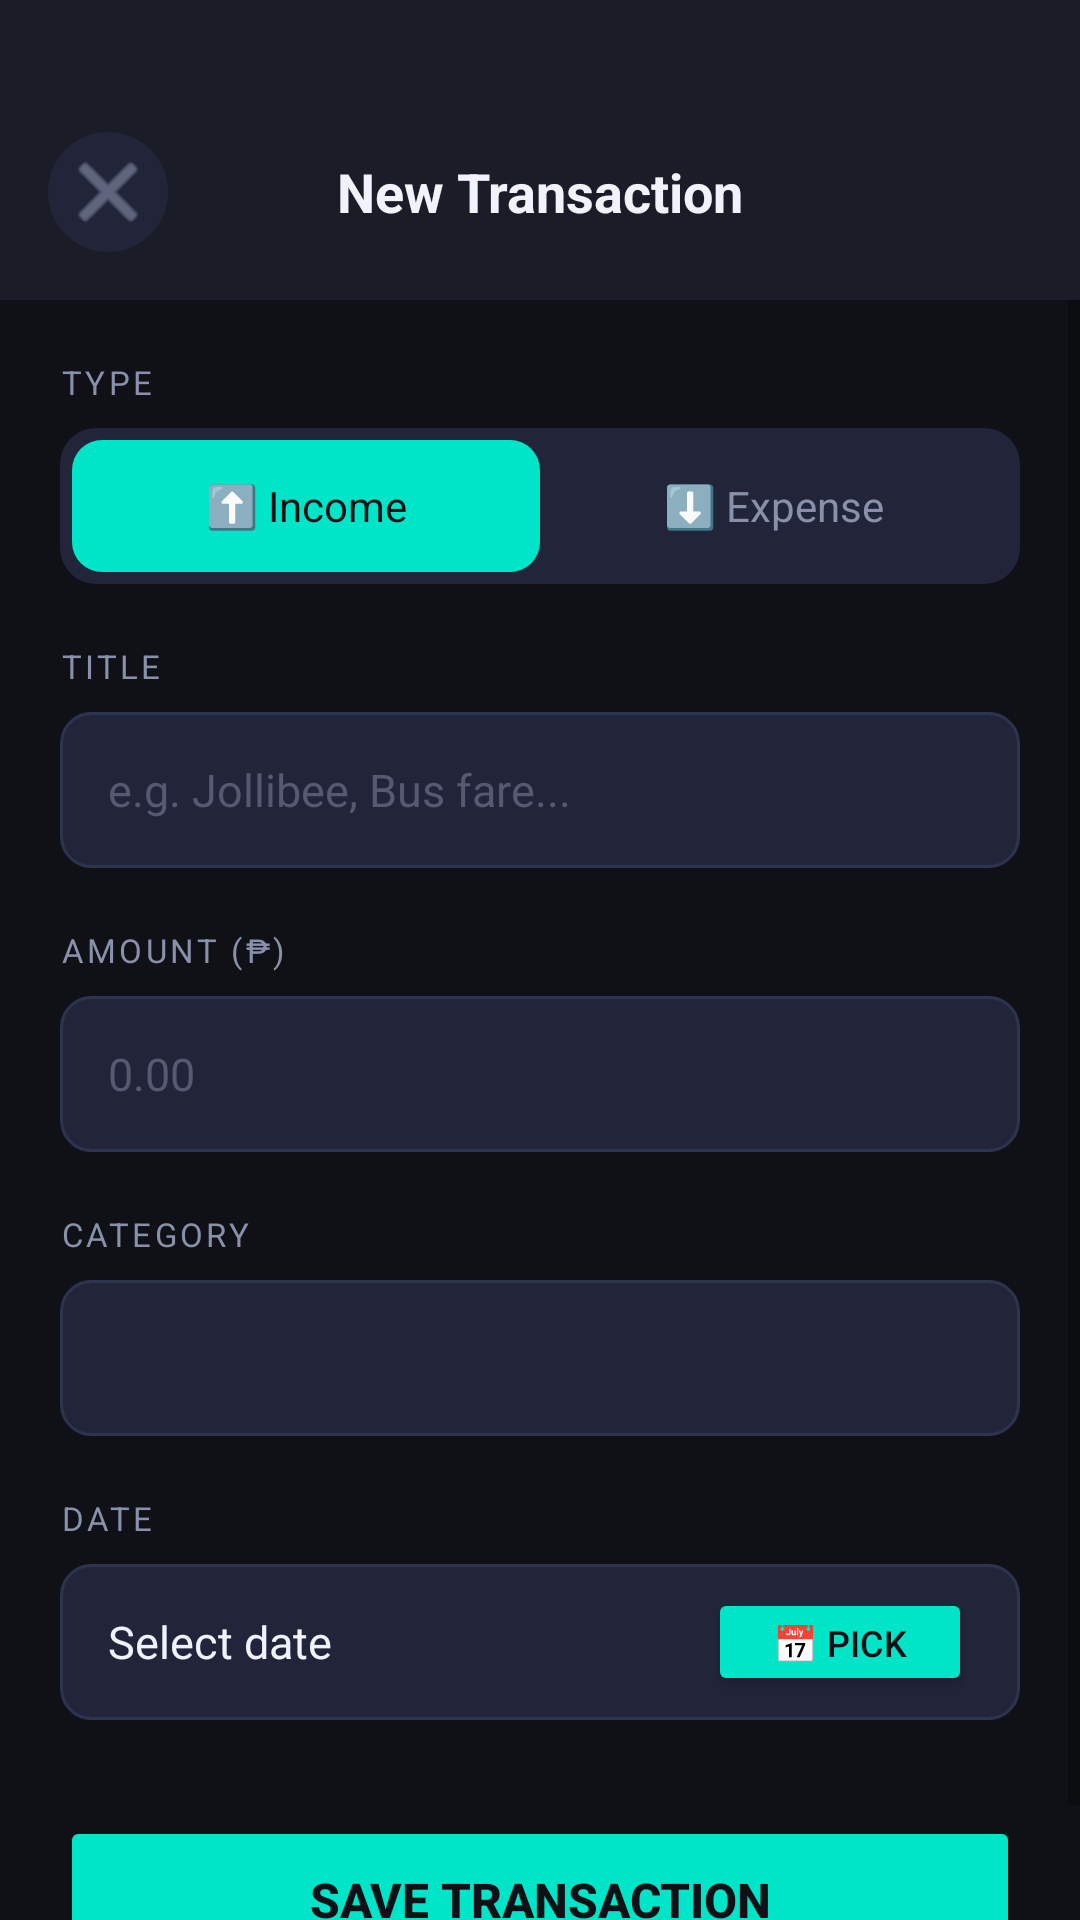

The Android layout XML behind this screen, and the referenced resources:
<!-- AndroidManifest.xml: application theme Theme.FinanceTracker -->
<!-- res/layout/activity_add_edit_transaction.xml -->
<?xml version="1.0" encoding="utf-8"?>
<LinearLayout
    xmlns:android="http://schemas.android.com/apk/res/android"
    android:layout_width="match_parent"
    android:layout_height="match_parent"
    android:orientation="vertical"
    android:background="@color/bg_dark">

    
    <LinearLayout
        android:layout_width="match_parent"
        android:layout_height="wrap_content"
        android:orientation="horizontal"
        android:gravity="center_vertical"
        android:background="@color/bg_card"
        android:paddingHorizontal="16dp"
        android:paddingTop="44dp"
        android:paddingBottom="16dp">

        <ImageButton
            android:id="@+id/btnCancel"
            android:layout_width="40dp"
            android:layout_height="40dp"
            android:src="@android:drawable/ic_menu_close_clear_cancel"
            android:background="@drawable/bg_icon_btn"
            android:tint="@color/text_secondary"
            android:contentDescription="Cancel"/>

        <TextView
            android:layout_width="0dp"
            android:layout_height="wrap_content"
            android:layout_weight="1"
            android:text="New Transaction"
            android:textColor="@color/text_primary"
            android:textSize="18sp"
            android:textStyle="bold"
            android:gravity="center"/>

        <View android:layout_width="40dp" android:layout_height="40dp"/>
    </LinearLayout>

    <ScrollView
        android:layout_width="match_parent"
        android:layout_height="0dp"
        android:layout_weight="1"
        android:fillViewport="true">

        <LinearLayout
            android:layout_width="match_parent"
            android:layout_height="wrap_content"
            android:orientation="vertical"
            android:padding="20dp">

            
            <TextView
                android:layout_width="wrap_content"
                android:layout_height="wrap_content"
                android:text="TYPE"
                android:textColor="@color/text_secondary"
                android:textSize="11sp"
                android:letterSpacing="0.1"
                android:layout_marginBottom="8dp"/>

            <RadioGroup
                android:id="@+id/rgType"
                android:layout_width="match_parent"
                android:layout_height="52dp"
                android:orientation="horizontal"
                android:background="@drawable/bg_toggle_group"
                android:padding="4dp"
                android:layout_marginBottom="20dp">

                <RadioButton
                    android:id="@+id/rbIncome"
                    android:layout_width="0dp"
                    android:layout_height="match_parent"
                    android:layout_weight="1"
                    android:text="⬆️ Income"
                    android:gravity="center"
                    android:checked="true"
                    android:button="@null"
                    android:textColor="@color/toggle_text_selector"
                    android:background="@drawable/bg_toggle_item"
                    android:textSize="14sp"/>

                <RadioButton
                    android:id="@+id/rbExpense"
                    android:layout_width="0dp"
                    android:layout_height="match_parent"
                    android:layout_weight="1"
                    android:text="⬇️ Expense"
                    android:gravity="center"
                    android:button="@null"
                    android:textColor="@color/toggle_text_selector"
                    android:background="@drawable/bg_toggle_item"
                    android:textSize="14sp"/>
            </RadioGroup>

            
            <TextView
                android:layout_width="wrap_content"
                android:layout_height="wrap_content"
                android:text="TITLE"
                android:textColor="@color/text_secondary"
                android:textSize="11sp"
                android:letterSpacing="0.1"
                android:layout_marginBottom="8dp"/>

            <EditText
                android:id="@+id/etTitle"
                android:layout_width="match_parent"
                android:layout_height="52dp"
                android:hint="e.g. Jollibee, Bus fare..."
                android:inputType="text"
                android:background="@drawable/bg_input_field"
                android:paddingHorizontal="16dp"
                android:textColor="@color/text_primary"
                android:textColorHint="@color/text_hint"
                android:textSize="15sp"
                android:layout_marginBottom="20dp"/>

            
            <TextView
                android:layout_width="wrap_content"
                android:layout_height="wrap_content"
                android:text="AMOUNT (₱)"
                android:textColor="@color/text_secondary"
                android:textSize="11sp"
                android:letterSpacing="0.1"
                android:layout_marginBottom="8dp"/>

            <EditText
                android:id="@+id/etAmount"
                android:layout_width="match_parent"
                android:layout_height="52dp"
                android:hint="0.00"
                android:inputType="numberDecimal"
                android:background="@drawable/bg_input_field"
                android:paddingHorizontal="16dp"
                android:textColor="@color/text_primary"
                android:textColorHint="@color/text_hint"
                android:textSize="15sp"
                android:layout_marginBottom="20dp"/>

            
            <TextView
                android:layout_width="wrap_content"
                android:layout_height="wrap_content"
                android:text="CATEGORY"
                android:textColor="@color/text_secondary"
                android:textSize="11sp"
                android:letterSpacing="0.1"
                android:layout_marginBottom="8dp"/>

            <Spinner
                android:id="@+id/spinnerCategory"
                android:layout_width="match_parent"
                android:layout_height="52dp"
                android:background="@drawable/bg_input_field"
                android:paddingHorizontal="16dp"
                android:layout_marginBottom="20dp"
                android:popupBackground="@color/bg_card"/>

            
            <TextView
                android:layout_width="wrap_content"
                android:layout_height="wrap_content"
                android:text="DATE"
                android:textColor="@color/text_secondary"
                android:textSize="11sp"
                android:letterSpacing="0.1"
                android:layout_marginBottom="8dp"/>

            <LinearLayout
                android:layout_width="match_parent"
                android:layout_height="52dp"
                android:orientation="horizontal"
                android:background="@drawable/bg_input_field"
                android:gravity="center_vertical"
                android:paddingHorizontal="16dp"
                android:layout_marginBottom="32dp">

                <TextView
                    android:id="@+id/tvSelectedDate"
                    android:layout_width="0dp"
                    android:layout_height="wrap_content"
                    android:layout_weight="1"
                    android:text="Select date"
                    android:textColor="@color/text_primary"
                    android:textSize="15sp"/>

                <Button
                    android:id="@+id/btnPickDate"
                    android:layout_width="wrap_content"
                    android:layout_height="36dp"
                    android:text="📅 Pick"
                    android:backgroundTint="@color/accent_teal"
                    android:textColor="@color/bg_dark"
                    android:textSize="12sp"
                    android:paddingHorizontal="12dp"/>
            </LinearLayout>

            
            <Button
                android:id="@+id/btnSave"
                android:layout_width="match_parent"
                android:layout_height="56dp"
                android:text="Save Transaction"
                android:backgroundTint="@color/accent_teal"
                android:textColor="@color/bg_dark"
                android:textSize="16sp"
                android:textStyle="bold"/>

        </LinearLayout>
    </ScrollView>
</LinearLayout>
<!-- resources referenced by this layout -->
<resources>
  <color name="accent_teal">#00E5C8</color>
  <color name="bg_card">#1A1D27</color>
  <color name="bg_dark">#0F1117</color>
  <color name="text_hint">#555A70</color>
  <color name="text_primary">#F0F2FF</color>
  <color name="text_secondary">#8890AA</color>
  <!-- drawable bg_icon_btn (drawable) -->
  <?xml version="1.0" encoding="utf-8"?>
  <shape xmlns:android="http://schemas.android.com/apk/res/android" android:shape="oval">
      <solid android:color="#22253A"/>
  </shape>
  <!-- drawable bg_input_field (drawable) -->
  <?xml version="1.0" encoding="utf-8"?>
  <shape xmlns:android="http://schemas.android.com/apk/res/android" android:shape="rectangle">
      <solid android:color="#22253A"/>
      <corners android:radius="10dp"/>
      <stroke android:width="1dp" android:color="#2E3350"/>
  </shape>
  <!-- drawable bg_toggle_group (drawable) -->
  <?xml version="1.0" encoding="utf-8"?>
  <shape xmlns:android="http://schemas.android.com/apk/res/android" android:shape="rectangle">
      <solid android:color="#22253A"/>
      <corners android:radius="12dp"/>
  </shape>
  <!-- drawable bg_toggle_item (drawable) -->
  <?xml version="1.0" encoding="utf-8"?>
  <selector xmlns:android="http://schemas.android.com/apk/res/android">
      <item android:state_checked="true">
          <shape android:shape="rectangle">
              <solid android:color="#00E5C8"/>
              <corners android:radius="10dp"/>
          </shape>
      </item>
      <item>
          <shape android:shape="rectangle">
              <solid android:color="@android:color/transparent"/>
              <corners android:radius="10dp"/>
          </shape>
      </item>
  </selector>
  <style name="Theme.FinanceTracker" parent="Theme.MaterialComponents.DayNight.NoActionBar">
          <item name="colorPrimary">@color/colorPrimary</item>
          <item name="colorPrimaryVariant">@color/colorPrimaryVariant</item>
          <item name="colorOnPrimary">@color/colorOnPrimary</item>
          <item name="colorSecondary">@color/colorSecondary</item>
          <item name="colorOnSecondary">@color/colorOnSecondary</item>
          <item name="colorSurface">@color/colorSurface</item>
          <item name="colorOnSurface">@color/colorOnSurface</item>
          <item name="android:windowBackground">@color/bg_dark</item>
          <item name="android:statusBarColor">@color/bg_card</item>
          <item name="chipStyle">@style/Widget.MaterialComponents.Chip.Choice</item>
      </style>
  <color name="colorPrimary">#1A1D27</color>
  <color name="colorPrimaryVariant">#0F1117</color>
  <color name="colorOnPrimary">#F0F2FF</color>
  <color name="colorSecondary">#00E5C8</color>
  <color name="colorOnSecondary">#0F1117</color>
  <color name="colorSurface">#1A1D27</color>
  <color name="colorOnSurface">#F0F2FF</color>
</resources>
